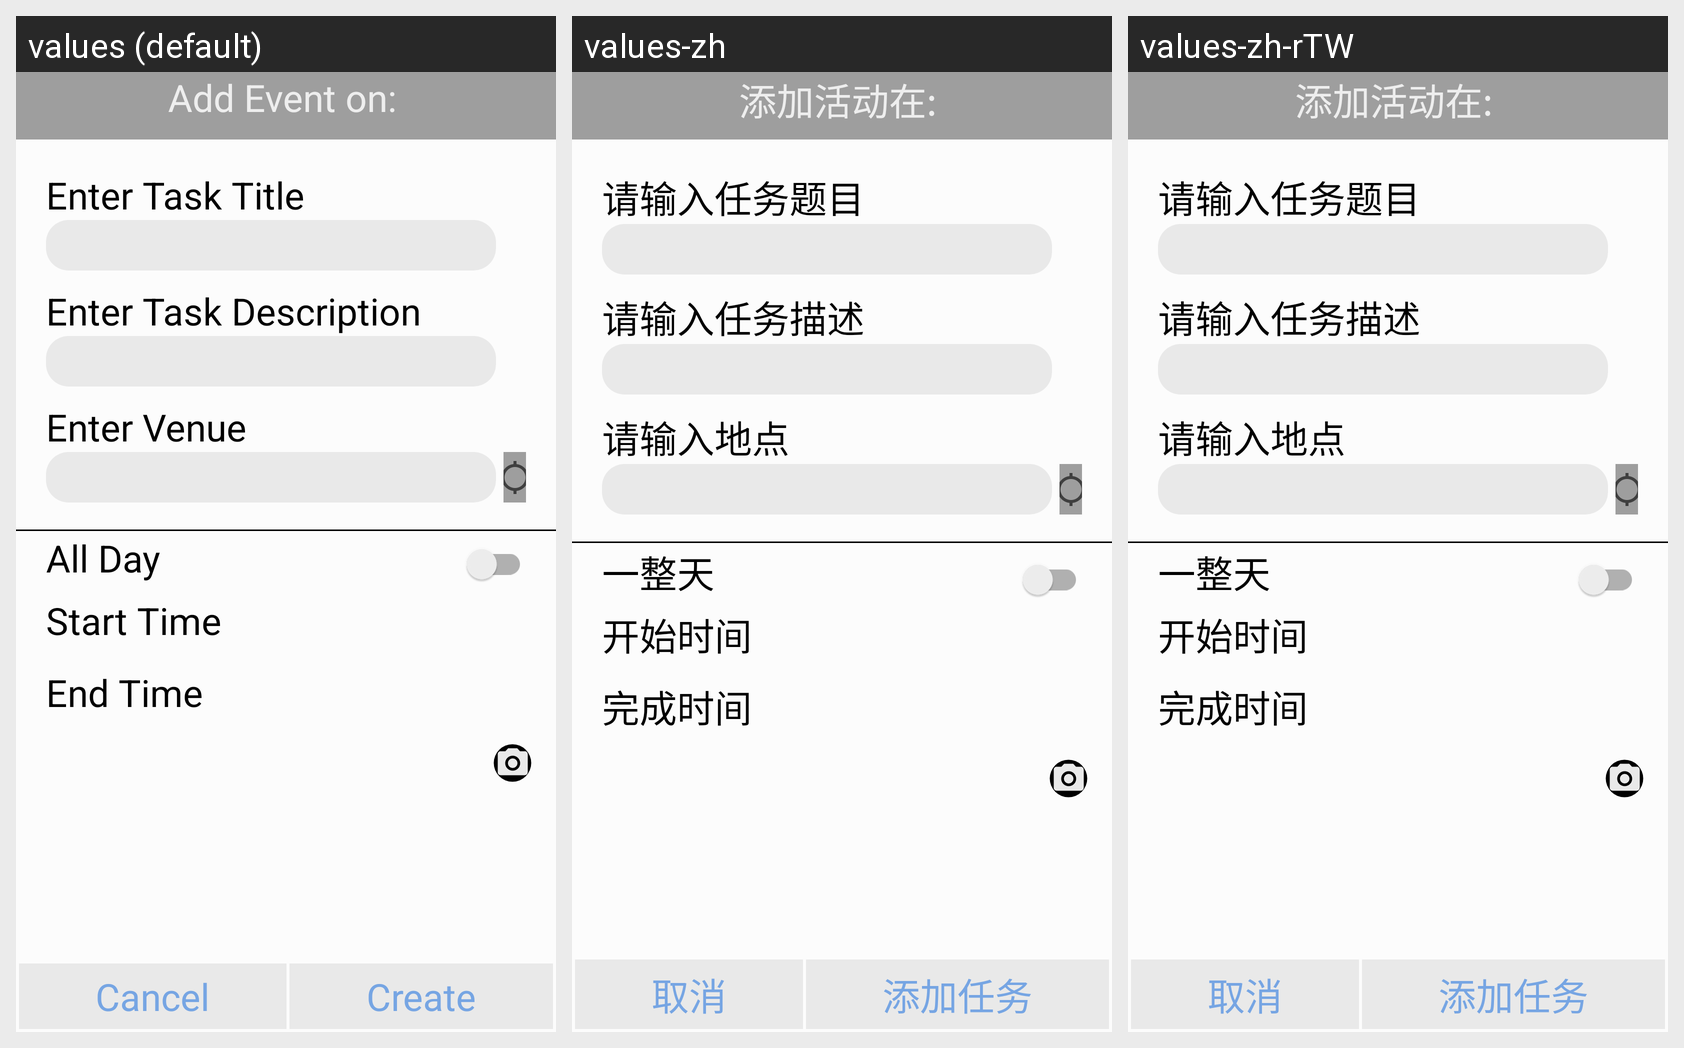

Strings drawn on this Android screen and how each of the app's shown locales translates them:
Android screen res/layout/activity_add_task.xml rendered under 3 locales, left to right: values (default), values-zh, values-zh-rTW. Device: Nexus 5 (rendered at 1080×1920; each locale shown at half size, 540×960, under a caption strip naming it); theme Theme.Assignment1.
Strings drawn on this screen, with the default value and each locale's value (text and hints the layout hard-codes, and strings that could not be matched under every locale, appear in the picture but are not listed):

add_event_on
  values: Add Event on:
  values-zh: 添加活动在:
  values-zh-rTW: 添加活动在:

all_day
  values: All Day
  values-zh: 一整天
  values-zh-rTW: 一整天

cancel
  values: Cancel
  values-zh: 取消
  values-zh-rTW: 取消
